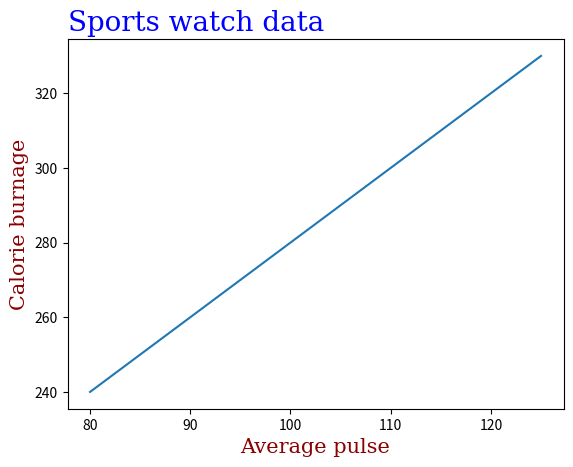

Recreate this plot in Python.
import matplotlib.pyplot as plt
import numpy as np

x = np.array([80, 85, 90, 95, 100, 105, 110, 115, 120, 125])
y = np.array([240, 250, 260, 270, 280, 290, 300, 310, 320, 330])

font1 = {'family': 'serif', 'color': 'blue', 'size': 20}
font2 = {'family': 'serif', 'color': 'darkred', 'size': 15}

plt.title('Sports watch data', fontdict = font1, loc='left')
plt.xlabel('Average pulse', fontdict = font2)
plt.ylabel('Calorie burnage', fontdict = font2)

plt.plot(x, y)

plt.show()
